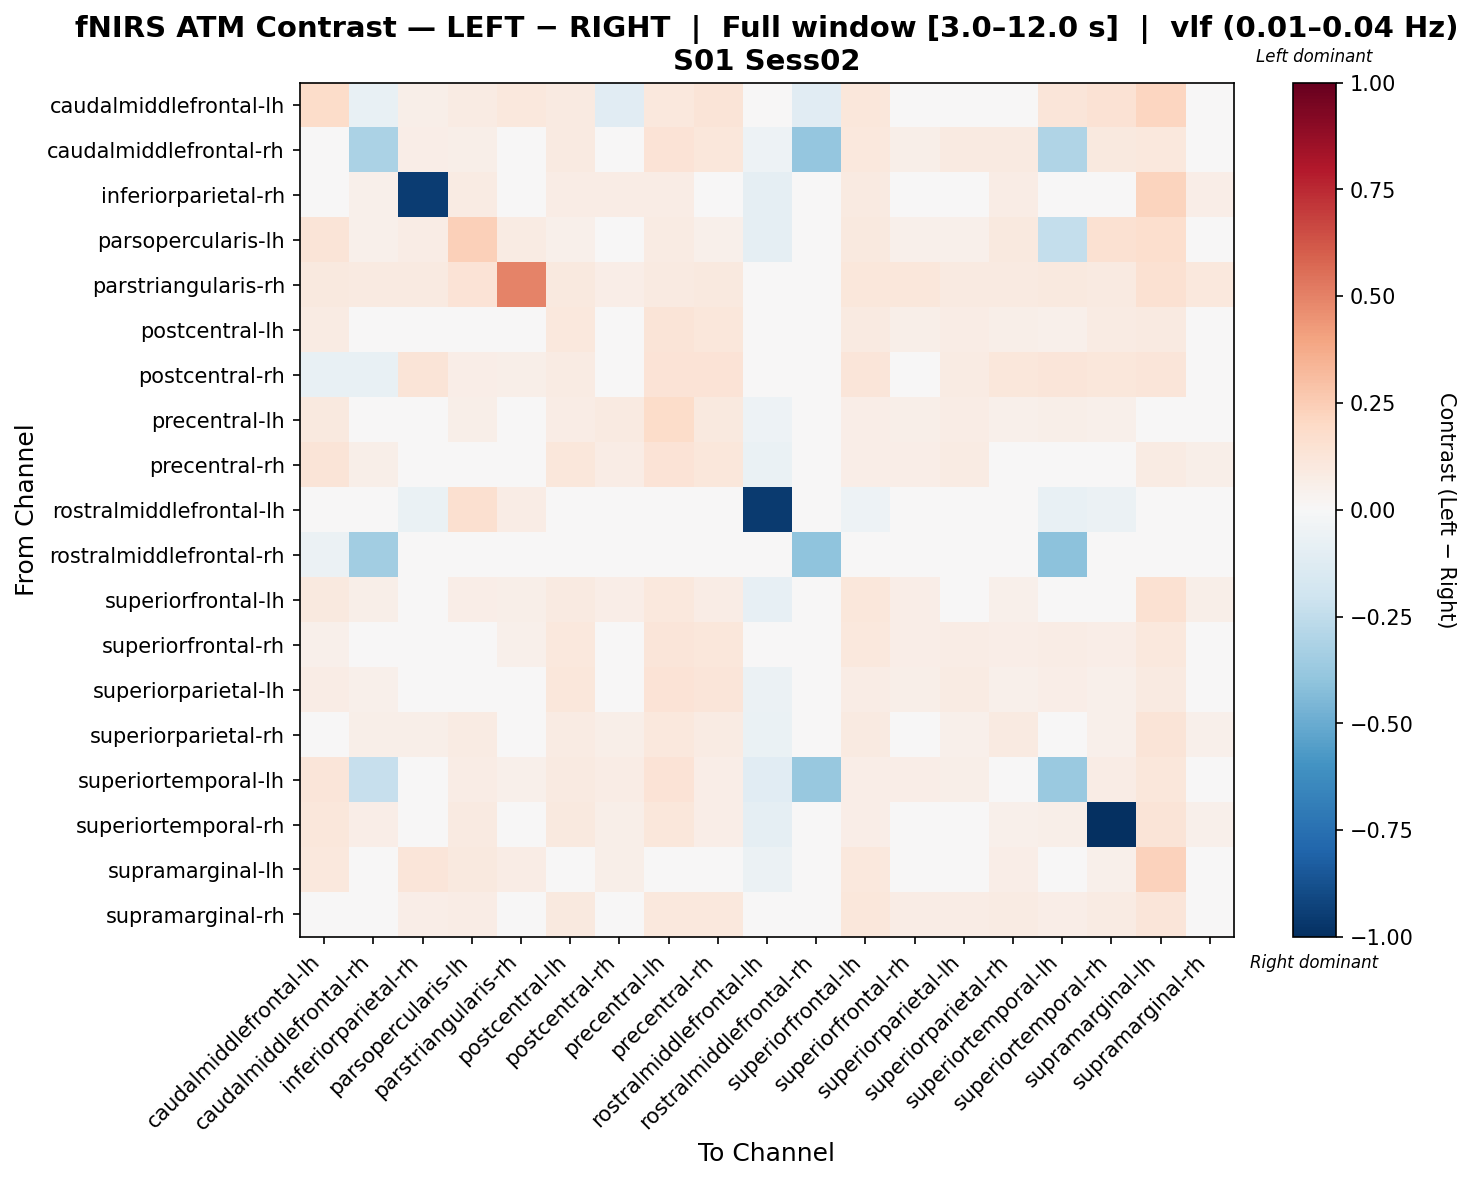

Values plotted in this chart, from the file beside it:
, caudalmiddlefrontal-lh, caudalmiddlefrontal-rh, inferiorparietal-rh, parsopercularis-lh, parstriangularis-rh, postcentral-lh, postcentral-rh, precentral-lh, precentral-rh, rostralmiddlefrontal-lh, rostralmiddlefrontal-rh, superiorfrontal-lh, superiorfrontal-rh, superiorparietal-lh, superiorparietal-rh, superiortemporal-lh, superiortemporal-rh, supramarginal-lh, supramarginal-rh
caudalmiddlefrontal-lh, 0.1864, -0.07422, 0.05514, 0.07989, 0.107, 0.08991, -0.1131, 0.1079, 0.1296, -0.00114, -0.1107, 0.1169, 0.004264, 0.04638, 0.03534, 0.1223, 0.1423, 0.2166, -0.04524
caudalmiddlefrontal-rh, 0.01535, -0.316, 0.0649, 0.05478, 0.04095, 0.08774, -0.008497, 0.1337, 0.1128, -0.05012, -0.3832, 0.1086, 0.05847, 0.08774, 0.09344, -0.2977, 0.1, 0.1063, -0.009228
inferiorparietal-rh, 0.04914, 0.05142, -0.9495, 0.0858, 0.03621, 0.07576, 0.07693, 0.07776, 0.04145, -0.09211, -0.01395, 0.08982, 0.03092, 0.02565, 0.07319, 0.01711, 0.03468, 0.2214, 0.06836
parsopercularis-lh, 0.1272, 0.05245, 0.07576, 0.2361, 0.07894, 0.05245, 0.005828, 0.08159, 0.05245, -0.09131, 0.0, 0.09908, 0.05245, 0.05245, 0.09908, -0.2381, 0.1505, 0.168, 0.0408
parstriangularis-rh, 0.1011, 0.08704, 0.08704, 0.1353, 0.4953, 0.1011, 0.06468, 0.08704, 0.1011, 0.04702, 0.04232, 0.1106, 0.1106, 0.09175, 0.08704, 0.09645, 0.08704, 0.1529, 0.1059
postcentral-lh, 0.08164, 0.02924, 0.04284, 0.04662, 0.0435, 0.1055, 0.03139, 0.128, 0.1159, -0.04281, -0.02353, 0.0917, 0.05537, 0.07504, 0.05871, 0.05224, 0.08005, 0.08596, 0.03828
postcentral-rh, -0.07746, -0.07692, 0.1279, 0.06261, 0.06033, 0.08491, 0.02369, 0.1388, 0.1388, 0.01814, -0.04954, 0.1207, 0.01842, 0.08491, 0.1119, 0.1207, 0.1134, 0.1243, -0.0498
precentral-lh, 0.09794, 0.04802, 0.02103, 0.06202, 0.03728, 0.07788, 0.08945, 0.1849, 0.09855, -0.05298, -0.004816, 0.06869, 0.06237, 0.07788, 0.05203, 0.0572, 0.05033, 0.03653, 0.03136
precentral-rh, 0.1267, 0.05829, 0.0006411, 0.04761, 0.04896, 0.1098, 0.07234, 0.1392, 0.1099, -0.06711, -0.01367, 0.06266, 0.06495, 0.07821, 0.0472, 0.03513, 0.03155, 0.08329, 0.05999
rostralmiddlefrontal-lh, 0.002037, -0.003582, -0.06679, 0.1607, 0.07304, -0.00885, 0.04383, 0.02276, -0.02465, -0.9569, -0.04046, -0.05099, -0.03519, -0.04046, -0.04572, -0.07156, -0.06153, 0.01749, -0.00885
rostralmiddlefrontal-rh, -0.0551, -0.3458, 0.004577, 0.0, 0.02981, 0.02689, 0.01938, 0.04492, 0.03046, -0.04387, -0.3994, -0.002876, -0.02841, 0.001101, 0.008454, -0.4068, -0.01033, 0.04497, -0.01366
superiorfrontal-lh, 0.09455, 0.05827, 0.04289, 0.06548, 0.05584, 0.0894, 0.06687, 0.1071, 0.07321, -0.08417, -0.02385, 0.111, 0.06541, 0.04967, 0.05369, 0.03541, 0.02313, 0.1536, 0.05816
superiorfrontal-rh, 0.05214, 0.03342, 0.02989, 0.04897, 0.05274, 0.105, 0.01965, 0.1238, 0.1163, -0.04401, -0.0438, 0.1072, 0.06892, 0.07555, 0.06523, 0.07125, 0.06554, 0.1066, 0.04124
superiorparietal-lh, 0.07493, 0.05083, 0.01853, 0.04662, 0.04083, 0.1115, 0.04552, 0.1378, 0.1233, -0.05612, -0.01909, 0.07681, 0.0575, 0.07848, 0.05451, 0.06347, 0.05115, 0.09148, 0.04769
superiorparietal-rh, 0.04424, 0.05752, 0.05762, 0.07978, 0.03513, 0.08427, 0.0612, 0.1048, 0.08148, -0.06529, -0.007533, 0.0874, 0.04977, 0.05257, 0.0898, 0.04887, 0.05335, 0.1305, 0.05022
superiortemporal-lh, 0.1239, -0.2272, 0.003591, 0.07269, 0.05166, 0.08614, 0.07218, 0.1346, 0.06808, -0.1112, -0.3764, 0.06808, 0.06808, 0.05987, 0.04272, -0.3705, 0.07437, 0.1124, 0.04701
superiortemporal-rh, 0.1118, 0.06911, 0.02023, 0.08899, 0.03552, 0.09894, 0.06187, 0.1113, 0.06454, -0.09022, -0.02661, 0.06556, 0.04875, 0.04896, 0.05456, 0.05608, -1.0, 0.127, 0.05363
supramarginal-lh, 0.1039, 0.02091, 0.1177, 0.09502, 0.07364, 0.03575, 0.05879, 0.04581, 0.03575, -0.05986, -0.02126, 0.1052, 0.04169, 0.02981, 0.0696, 0.02981, 0.05416, 0.2311, 0.02803
supramarginal-rh, 0.03087, -0.003696, 0.06933, 0.07126, 0.04984, 0.09788, -0.01303, 0.1055, 0.1024, -0.02873, -0.03181, 0.1107, 0.07076, 0.07495, 0.08393, 0.06772, 0.08346, 0.1203, 0.03409
